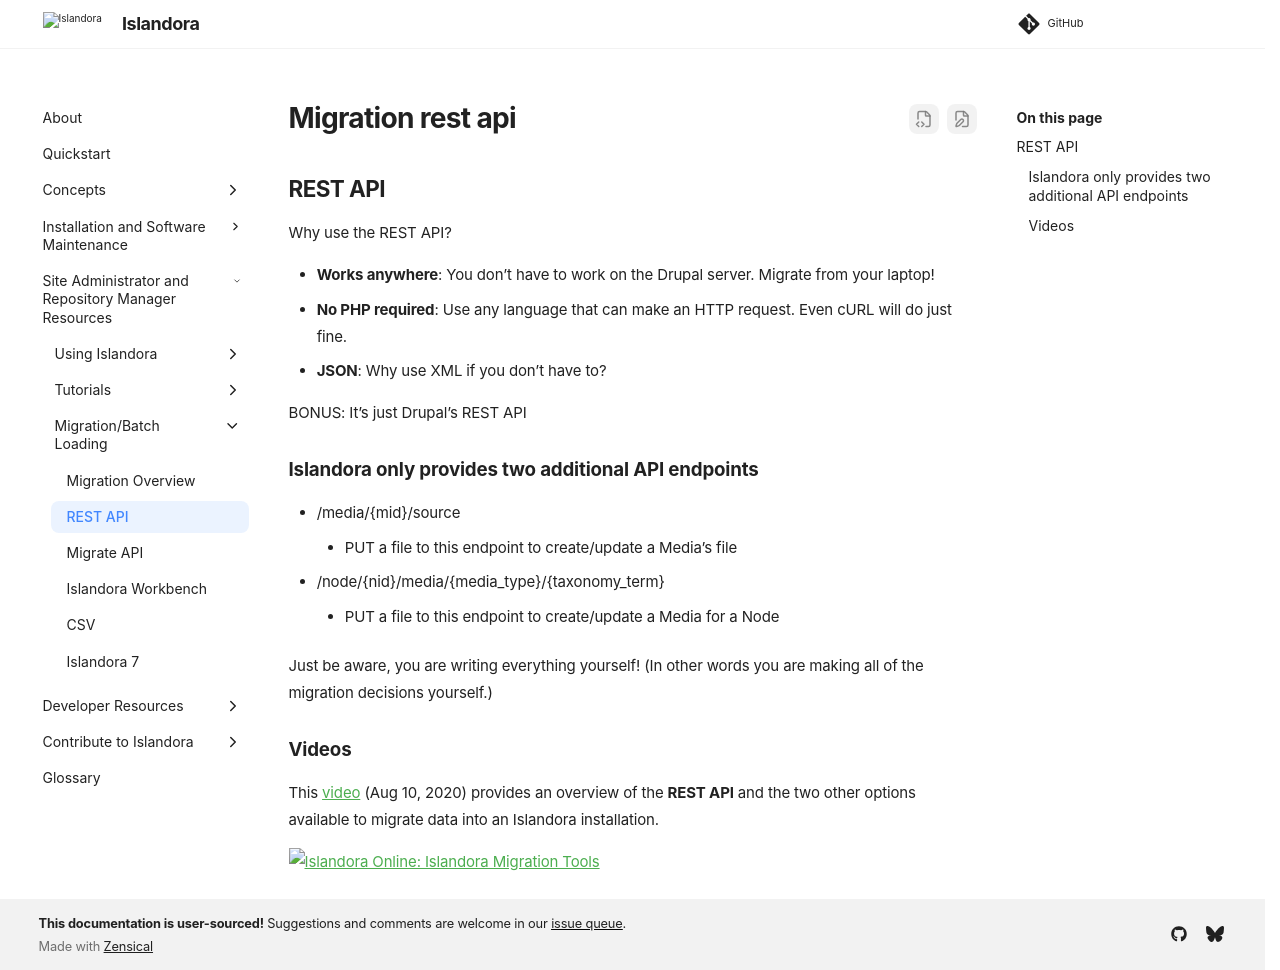

repository: Islandora/documentation · page: pr-preview/pr-2438/technical-documentation/migration-rest-api/index.html · generator: mkdocs

## REST API

Why use the REST API?

- **Works anywhere**: You don’t have to work on the Drupal server. Migrate from your laptop!
- **No PHP required**: Use any language that can make an HTTP request. Even cURL will do just fine.
- **JSON**: Why use XML if you don’t have to?

BONUS: It’s just Drupal’s REST API

### Islandora only provides two additional API endpoints

- /media/{mid}/source
    - PUT a file to this endpoint to create/update a Media’s file
- /node/{nid}/media/{media_type}/{taxonomy_term}
    - PUT a file to this endpoint to create/update a Media for a Node

Just be aware, you are writing everything yourself! (In other words you are making all of the migration decisions yourself.)

### Videos

This [video](https://www.youtube.com/watch?v=95Bnix-z1zY) (Aug 10, 2020) provides an overview of the **REST API** and the two other options available to migrate data into an Islandora installation.

[![Islandora Online: Islandora Migration Tools](https://img.youtube.com/vi/95Bnix-z1zY/0.jpg)](https://www.youtube.com/watch?v=95Bnix-z1zY)
